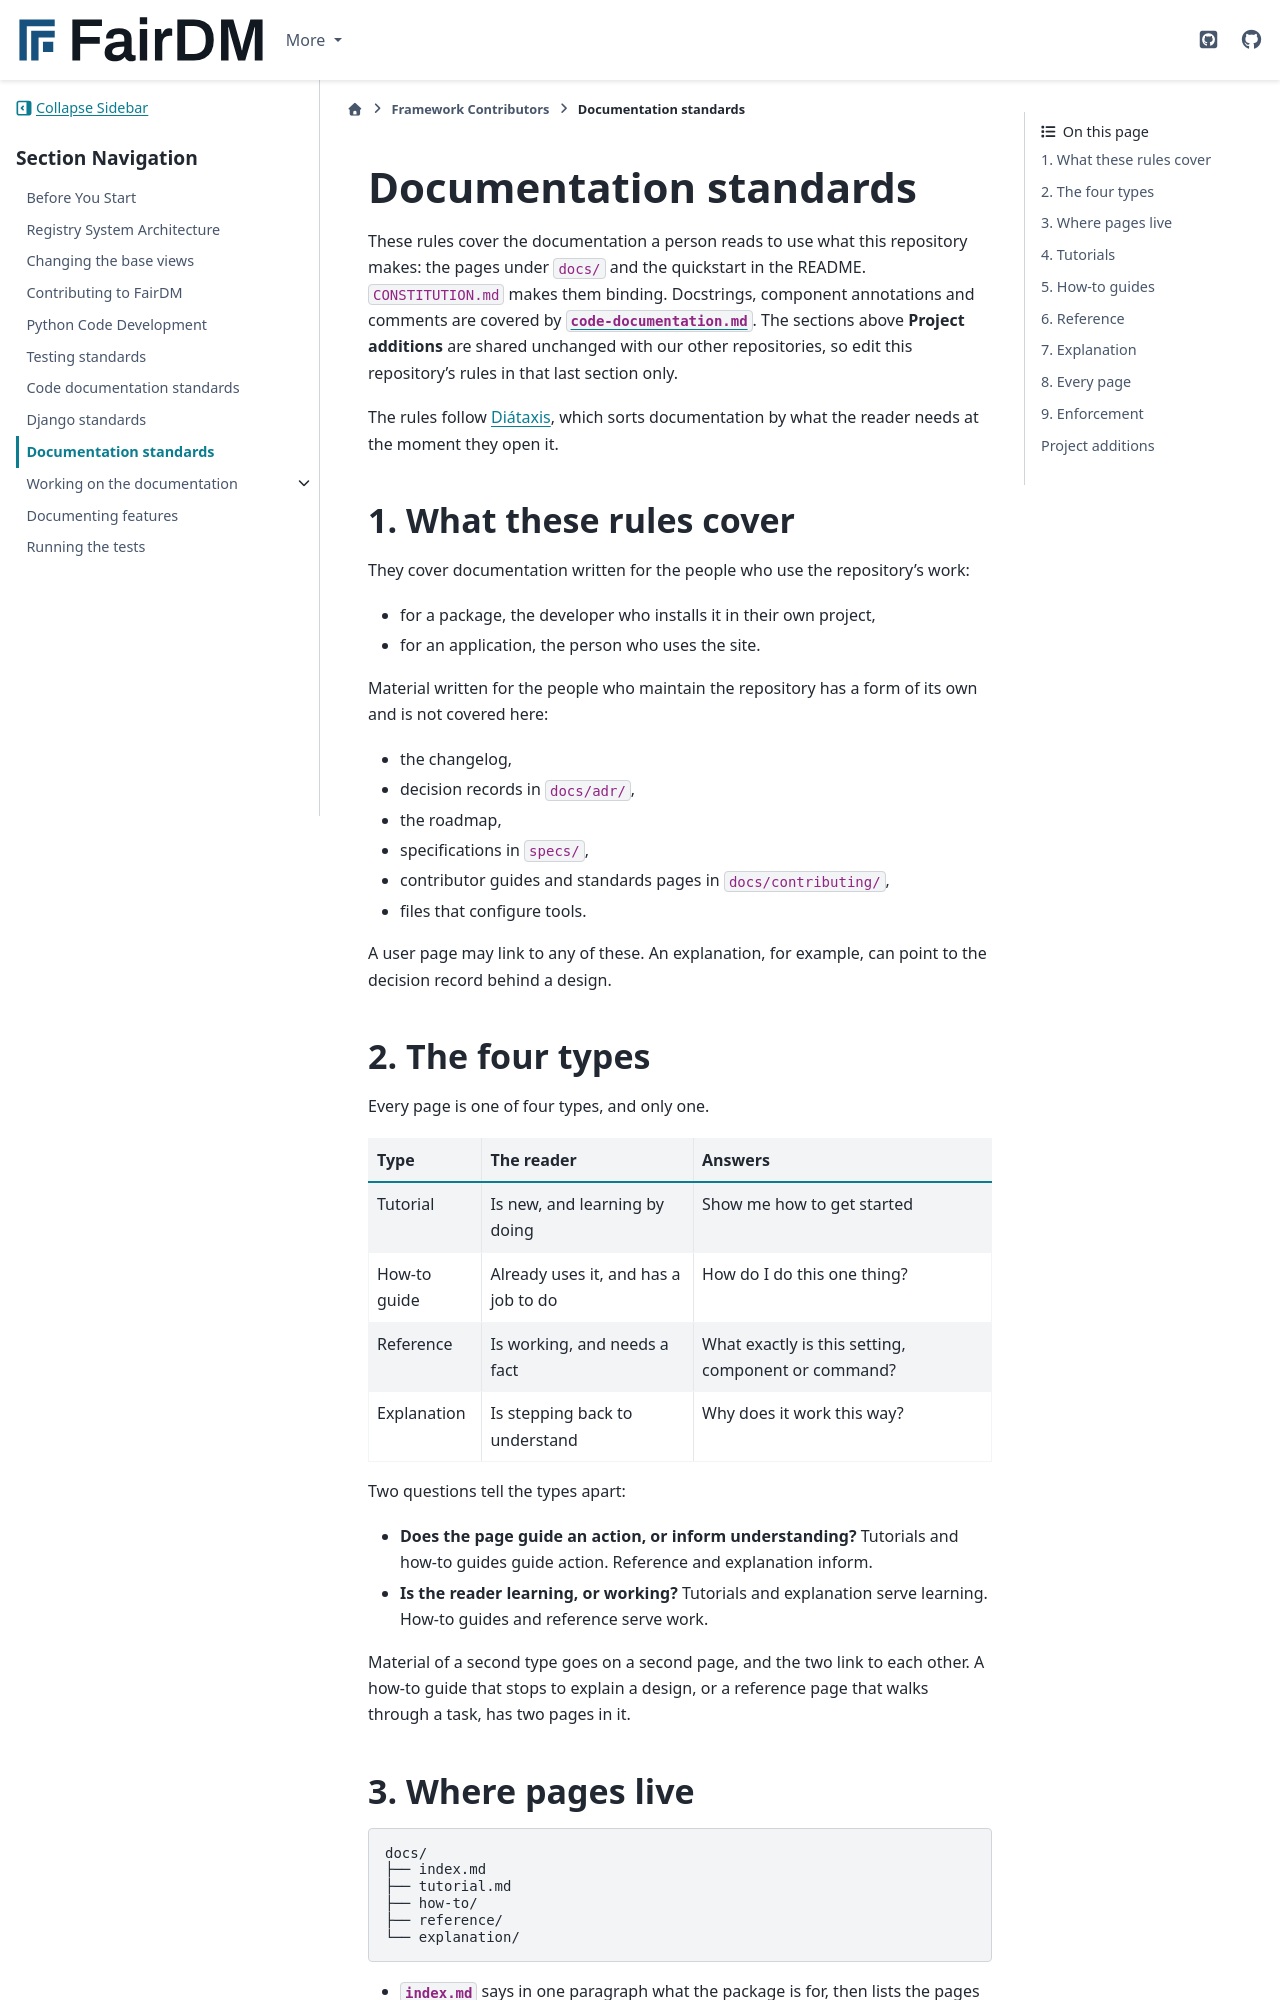

repository: FAIR-DM/fairdm · page: 0.6/contributing/standards/documentation.html · generator: sphinx

# Documentation standards

These rules cover the documentation a person reads to use what this repository makes: the pages
under `docs/` and the quickstart in the README. `CONSTITUTION.md` makes them binding. Docstrings,
component annotations and comments are covered by
[`code-documentation.md`](code-documentation.md). The sections above **Project additions** are
shared unchanged with our other repositories, so edit this repository's rules in that last
section only.

The rules follow [Diátaxis](https://diataxis.fr/), which sorts documentation by what the reader
needs at the moment they open it.

## 1. What these rules cover

They cover documentation written for the people who use the repository's work:

- for a package, the developer who installs it in their own project,
- for an application, the person who uses the site.

Material written for the people who maintain the repository has a form of its own and is not
covered here:

- the changelog,
- decision records in `docs/adr/`,
- the roadmap,
- specifications in `specs/`,
- contributor guides and standards pages in `docs/contributing/`,
- files that configure tools.

A user page may link to any of these. An explanation, for example, can point to the decision
record behind a design.

## 2. The four types

Every page is one of four types, and only one.

| Type | The reader | Answers |
|---|---|---|
| Tutorial | Is new, and learning by doing | Show me how to get started |
| How-to guide | Already uses it, and has a job to do | How do I do this one thing? |
| Reference | Is working, and needs a fact | What exactly is this setting, component or command? |
| Explanation | Is stepping back to understand | Why does it work this way? |

Two questions tell the types apart:

- **Does the page guide an action, or inform understanding?** Tutorials and how-to guides guide
  action. Reference and explanation inform.
- **Is the reader learning, or working?** Tutorials and explanation serve learning. How-to
  guides and reference serve work.

Material of a second type goes on a second page, and the two link to each other. A how-to guide
that stops to explain a design, or a reference page that walks through a task, has two pages in
it.
